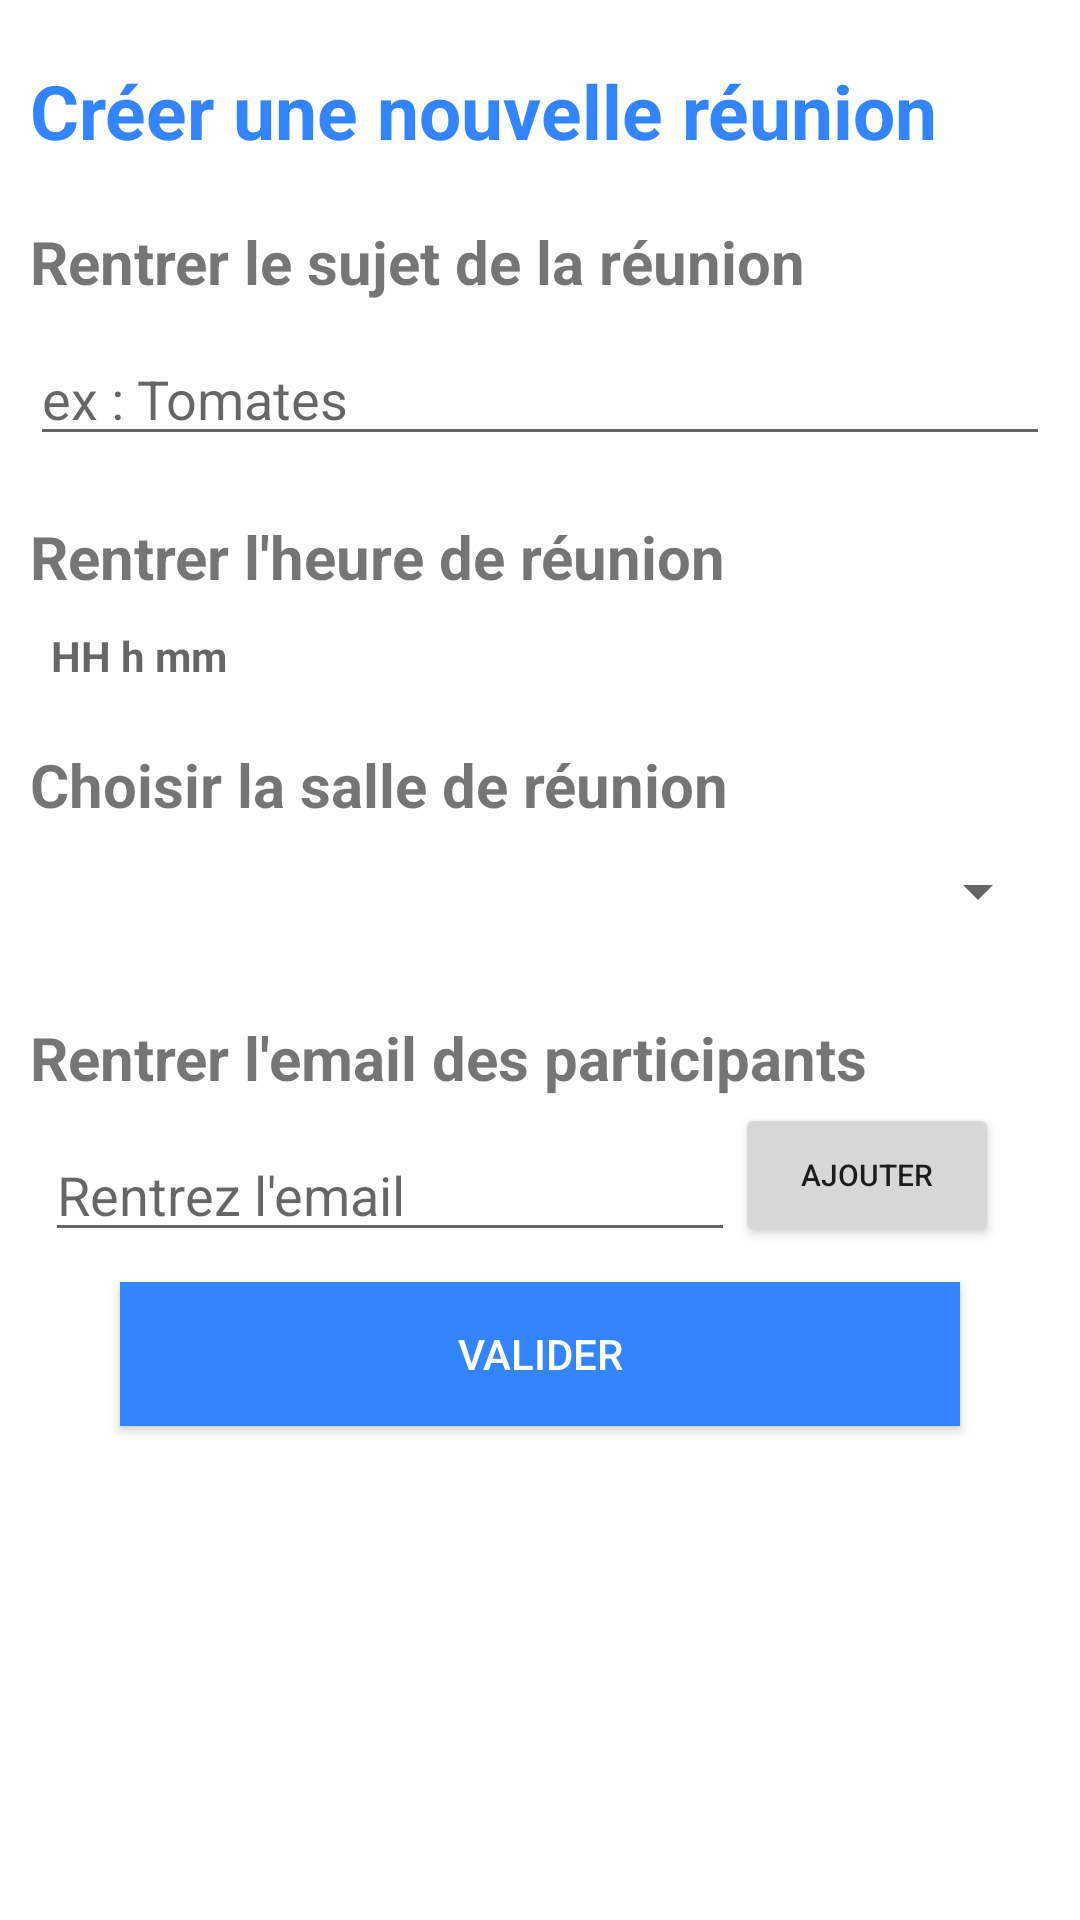

Write the Android layout XML for this screen, with the resource values it uses.
<!-- AndroidManifest.xml: application theme AppTheme -->
<!-- res/layout/activity_form.xml -->
<?xml version="1.0" encoding="utf-8"?>
<androidx.core.widget.NestedScrollView xmlns:android="http://schemas.android.com/apk/res/android"
    xmlns:app="http://schemas.android.com/apk/res-auto"
    xmlns:tools="http://schemas.android.com/tools"
    android:id="@+id/nested_scroll_view"
    android:layout_width="match_parent"
    android:layout_height="match_parent"
    android:fillViewport="true">


    <androidx.constraintlayout.widget.ConstraintLayout
        android:layout_width="match_parent"
        android:layout_height="match_parent"
        tools:context=".controller.ActivityForm">

        <TextView
            android:id="@+id/main_title_form"
            android:layout_width="match_parent"
            android:layout_height="wrap_content"
            android:layout_marginLeft="10dp"
            android:layout_marginTop="20dp"
            android:layout_marginRight="10dp"
            android:text="Créer une nouvelle réunion"
            android:textColor="@color/colorPrimary"
            android:textSize="25sp"
            android:textStyle="bold"
            app:layout_constraintStart_toStartOf="parent"
            app:layout_constraintTop_toTopOf="parent">

        </TextView>

        <TextView
            android:id="@+id/title_field_0"
            android:layout_width="match_parent"
            android:layout_marginLeft="10dp"
            android:layout_marginTop="20dp"
            android:layout_marginRight="10dp"
            android:layout_height="wrap_content"
            android:text="Rentrer le sujet de la réunion"
            android:textStyle="bold"
            android:textSize="20sp"
            app:layout_constraintTop_toBottomOf="@+id/main_title_form">

        </TextView>

        <EditText
            android:id="@+id/fields_0_form"
            android:layout_width="match_parent"
            android:layout_height="wrap_content"
            android:inputType="textCapSentences"
            android:maxLength="14"
            android:layout_marginLeft="10dp"
            android:layout_marginTop="10dp"
            android:layout_marginRight="10dp"
            android:hint="ex : Tomates"
            app:layout_constraintTop_toBottomOf="@+id/title_field_0">

        </EditText>

        <TextView
            android:id="@+id/title_field_1"
            android:layout_width="match_parent"
            android:layout_height="wrap_content"
            android:layout_marginLeft="10dp"
            android:layout_marginTop="20dp"
            android:layout_marginRight="10dp"
            android:text="Rentrer l'heure de réunion"
            android:textSize="20sp"
            android:textStyle="bold"
            app:layout_constraintStart_toStartOf="parent"
            app:layout_constraintTop_toBottomOf="@id/fields_0_form">

        </TextView>


        <TextView
            android:id="@+id/fields_1_form"
            android:layout_width="match_parent"
            android:layout_height="wrap_content"
            android:layout_marginLeft="17dp"
            android:layout_marginTop="10dp"
            android:layout_marginRight="10dp"
            android:hint="HH h mm"
            android:textStyle="bold"
            app:layout_constraintTop_toBottomOf="@+id/title_field_1">

        </TextView>

        <TextView
            android:id="@+id/title_field_2"
            android:layout_width="match_parent"
            android:layout_height="wrap_content"
            android:layout_marginLeft="10dp"
            android:layout_marginTop="20dp"
            android:layout_marginRight="10dp"
            android:text="Choisir la salle de réunion"
            android:textSize="20sp"
            android:textStyle="bold"
            app:layout_constraintTop_toBottomOf="@+id/fields_1_form">

        </TextView>



        <Spinner
            android:id="@+id/Spinner"
            android:layout_width="match_parent"
            android:layout_height="wrap_content"
            android:layout_marginLeft="10dp"
            android:layout_marginTop="10dp"
            android:layout_marginRight="10dp"
            app:layout_constraintTop_toBottomOf="@+id/title_field_2"></Spinner>

        <TextView
            android:id="@+id/title_field_3"
            android:layout_width="match_parent"
            android:layout_height="wrap_content"
            android:layout_marginLeft="10dp"
            android:layout_marginTop="30dp"
            android:layout_marginRight="10dp"
            android:text="Rentrer l'email des participants"
            android:textSize="20sp"
            android:textStyle="bold"
            app:layout_constraintTop_toBottomOf="@+id/Spinner"></TextView>

        <EditText
            android:id="@+id/fields_2_form"
            android:layout_width="match_parent"
            android:layout_height="wrap_content"
            android:layout_marginLeft="15dp"
            android:layout_marginTop="10dp"
            android:layout_marginRight="115dp"
            android:hint="Rentrez l'email"
            android:inputType="textEmailAddress"
            app:layout_constraintTop_toBottomOf="@+id/title_field_3"></EditText>

        <Button
            android:id="@+id/email_button"
            android:layout_width="wrap_content"
            android:layout_height="wrap_content"
            android:onClick="buttonClick"
            android:text="Ajouter"
            android:textSize="10sp"
            app:layout_constraintBottom_toTopOf="@+id/chip_group"
            app:layout_constraintLeft_toRightOf="@+id/fields_2_form"
            app:layout_constraintTop_toBottomOf="@+id/title_field_3">

        </Button>

        <com.google.android.material.chip.ChipGroup
            android:id="@+id/chip_group"
            android:layout_width="match_parent"
            android:layout_height="wrap_content"

            app:layout_constraintTop_toBottomOf="@+id/fields_2_form">

        </com.google.android.material.chip.ChipGroup>


        <Button
            android:id="@+id/validate_button"
            android:layout_width="match_parent"
            android:layout_height="wrap_content"
            android:layout_marginLeft="40dp"
            android:layout_marginTop="10dp"
            android:layout_marginRight="40dp"
            android:background="@color/colorPrimary"
            android:text="Valider"
            android:textColor="@color/colorWhite"
            app:layout_constraintTop_toBottomOf="@+id/chip_group">

        </Button>
    </androidx.constraintlayout.widget.ConstraintLayout>
</androidx.core.widget.NestedScrollView>
<!-- resources referenced by this layout -->
<resources>
  <color name="colorPrimary">#3385ff</color>
  <color name="colorWhite">#ffffff</color>
  <style name="AppTheme" parent="Theme.MaterialComponents.Light.DarkActionBar">
          <item name="colorPrimary">@color/colorPrimary</item>
          <item name="colorPrimaryDark">@color/colorPrimaryDark</item>
          <item name="colorAccent">@color/colorAccent</item>
      </style>
  <color name="colorPrimaryDark">#0052cc</color>
  <color name="colorAccent">#b30000</color>
</resources>
